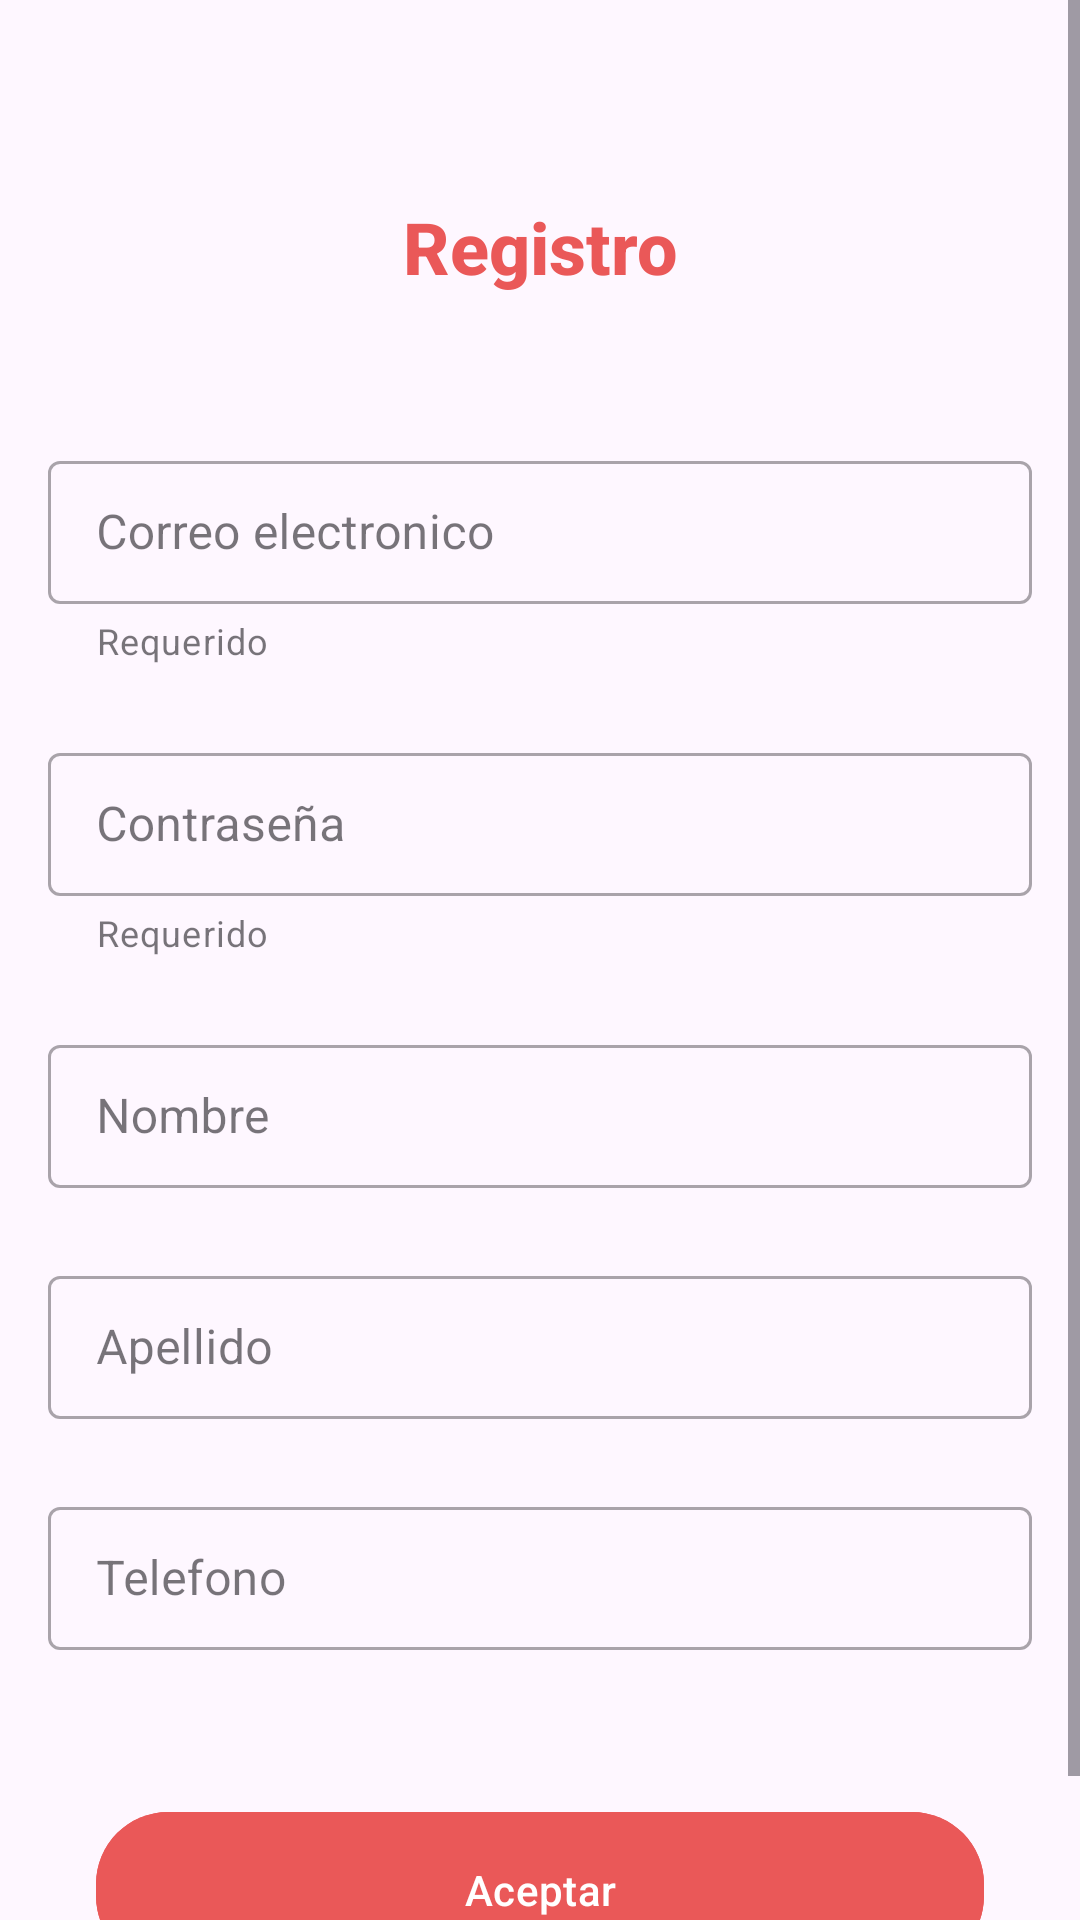

Reconstruct the res/layout file that produces this screen, plus the resources it refers to.
<!-- AndroidManifest.xml: application theme Theme.SneakerCity -->
<!-- res/layout/activity_register.xml -->
<?xml version="1.0" encoding="utf-8"?>
<androidx.constraintlayout.widget.ConstraintLayout xmlns:android="http://schemas.android.com/apk/res/android"
    xmlns:app="http://schemas.android.com/apk/res-auto"
    xmlns:tools="http://schemas.android.com/tools"
    android:layout_width="match_parent"
    android:layout_height="match_parent"
    tools:context="app.ejemplo.sneakercity.Activities.RegisterActivity">


    <ScrollView
        android:layout_width="0dp"
        android:layout_height="wrap_content"
        android:fillViewport="true"
        android:scrollbars="vertical"
        app:layout_constraintEnd_toEndOf="parent"
        app:layout_constraintStart_toStartOf="parent"
        app:layout_constraintTop_toTopOf="parent">


        <androidx.appcompat.widget.LinearLayoutCompat
            android:layout_width="match_parent"
            android:layout_height="wrap_content"
            android:orientation="vertical"
            android:padding="@dimen/common_padding_default">

            <TextView
                android:id="@+id/tvTitle"
                android:layout_width="match_parent"
                android:layout_height="wrap_content"
                android:layout_marginTop="@dimen/common_margin_big"
                android:layout_marginHorizontal="@dimen/common_margin_big"
                android:text="@string/register_title"
                android:textStyle="bold"
                android:textColor="@color/red_color"
                android:textSize="@dimen/common_text_size_middle"
                android:textAlignment="center"
                android:textAppearance="?attr/textAppearanceSearchResultTitle"/>

            <com.google.android.material.textfield.TextInputLayout
                android:id="@+id/tilEmail"
                android:layout_width="match_parent"
                android:layout_height="wrap_content"
                android:layout_marginTop="@dimen/common_margin_big"
                android:hint="@string/email_message"
                app:helperText="@string/required_message"
                style="@style/Widget.MaterialComponents.TextInputLayout.OutlinedBox.Dense">
                <com.google.android.material.textfield.TextInputEditText
                    android:id="@+id/etEmail"
                    android:layout_width="match_parent"
                    android:layout_height="wrap_content"
                    android:inputType="textEmailAddress"/>
            </com.google.android.material.textfield.TextInputLayout>


            <com.google.android.material.textfield.TextInputLayout
                android:id="@+id/tilPassword"
                android:layout_width="match_parent"
                android:layout_height="wrap_content"
                android:layout_marginTop="@dimen/common_margin_middle"
                android:hint="@string/password_message"
                app:helperText="@string/required_message"
                style="@style/Widget.MaterialComponents.TextInputLayout.OutlinedBox.Dense">
                <com.google.android.material.textfield.TextInputEditText
                    android:id="@+id/etPassword"
                    android:layout_width="match_parent"
                    android:layout_height="wrap_content"
                    android:inputType="textPassword"/>
            </com.google.android.material.textfield.TextInputLayout>



            <com.google.android.material.textfield.TextInputLayout
                android:id="@+id/tilName"
                android:layout_width="match_parent"
                android:layout_height="wrap_content"
                android:layout_marginTop="@dimen/common_margin_middle"
                android:hint="@string/name_message"
                style="@style/Widget.MaterialComponents.TextInputLayout.OutlinedBox.Dense">
                <com.google.android.material.textfield.TextInputEditText
                    android:id="@+id/etName"
                    android:layout_width="match_parent"
                    android:layout_height="wrap_content"
                    android:inputType="textPersonName"/>
            </com.google.android.material.textfield.TextInputLayout>


            <com.google.android.material.textfield.TextInputLayout
                android:id="@+id/tilLastName"
                android:layout_width="match_parent"
                android:layout_height="wrap_content"
                android:layout_marginTop="@dimen/common_margin_middle"
                android:hint="@string/last_name_message"
                style="@style/Widget.MaterialComponents.TextInputLayout.OutlinedBox.Dense">

                <com.google.android.material.textfield.TextInputEditText
                    android:id="@+id/etLastName"
                    android:layout_width="match_parent"
                    android:layout_height="wrap_content"
                    android:inputType="textPersonName"/>
            </com.google.android.material.textfield.TextInputLayout>

            <com.google.android.material.textfield.TextInputLayout
                android:id="@+id/tilPhone"
                android:layout_width="match_parent"
                android:layout_height="wrap_content"
                android:layout_marginTop="@dimen/common_margin_middle"
                android:hint="@string/phone_message"
                style="@style/Widget.MaterialComponents.TextInputLayout.OutlinedBox.Dense">

                <com.google.android.material.textfield.TextInputEditText
                    android:id="@+id/etPhone"
                    android:layout_width="match_parent"
                    android:layout_height="wrap_content"
                    android:inputType="phone"/>
            </com.google.android.material.textfield.TextInputLayout>


            <com.google.android.material.button.MaterialButton
                android:id="@+id/btnSave"
                android:layout_width="match_parent"
                android:layout_height="@dimen/common_button_height"
                android:layout_marginTop="@dimen/common_margin_big"
                android:layout_marginHorizontal="@dimen/common_margin_default"
                android:layout_marginBottom="@dimen/common_margin_default"
                android:text="@string/saved_message"
                android:backgroundTint="@color/red_color"
                app:cornerRadius="@dimen/common_radius_middle"/>



        </androidx.appcompat.widget.LinearLayoutCompat>

    </ScrollView>

</androidx.constraintlayout.widget.ConstraintLayout>
<!-- resources referenced by this layout -->
<resources>
  <color name="red_color">#EA5858</color>
  <dimen name="common_button_height">60dp</dimen>
  <dimen name="common_margin_big">50dp</dimen>
  <dimen name="common_margin_default">16dp</dimen>
  <dimen name="common_margin_middle">24dp</dimen>
  <dimen name="common_padding_default">16dp</dimen>
  <dimen name="common_radius_middle">24dp</dimen>
  <dimen name="common_text_size_middle">24sp</dimen>
  <string name="email_message">Correo electronico</string>
  <string name="last_name_message">Apellido</string>
  <string name="name_message">Nombre</string>
  <string name="password_message">Contraseña</string>
  <string name="phone_message">Telefono</string>
  <string name="register_title">Registro</string>
  <string name="required_message">Requerido</string>
  <string name="saved_message">Aceptar</string>
  <style name="Theme.SneakerCity" parent="Base.Theme.SneakerCity" />
  <style name="Base.Theme.SneakerCity" parent="Theme.Material3.DayNight.NoActionBar">
      
      <item name="android:statusBarColor">@android:color/transparent</item>
  
      
      <item name="android:windowDrawsSystemBarBackgrounds">true</item>
  
      
      <item name="android:windowLightStatusBar">true</item>
      
      
  </style>
</resources>
